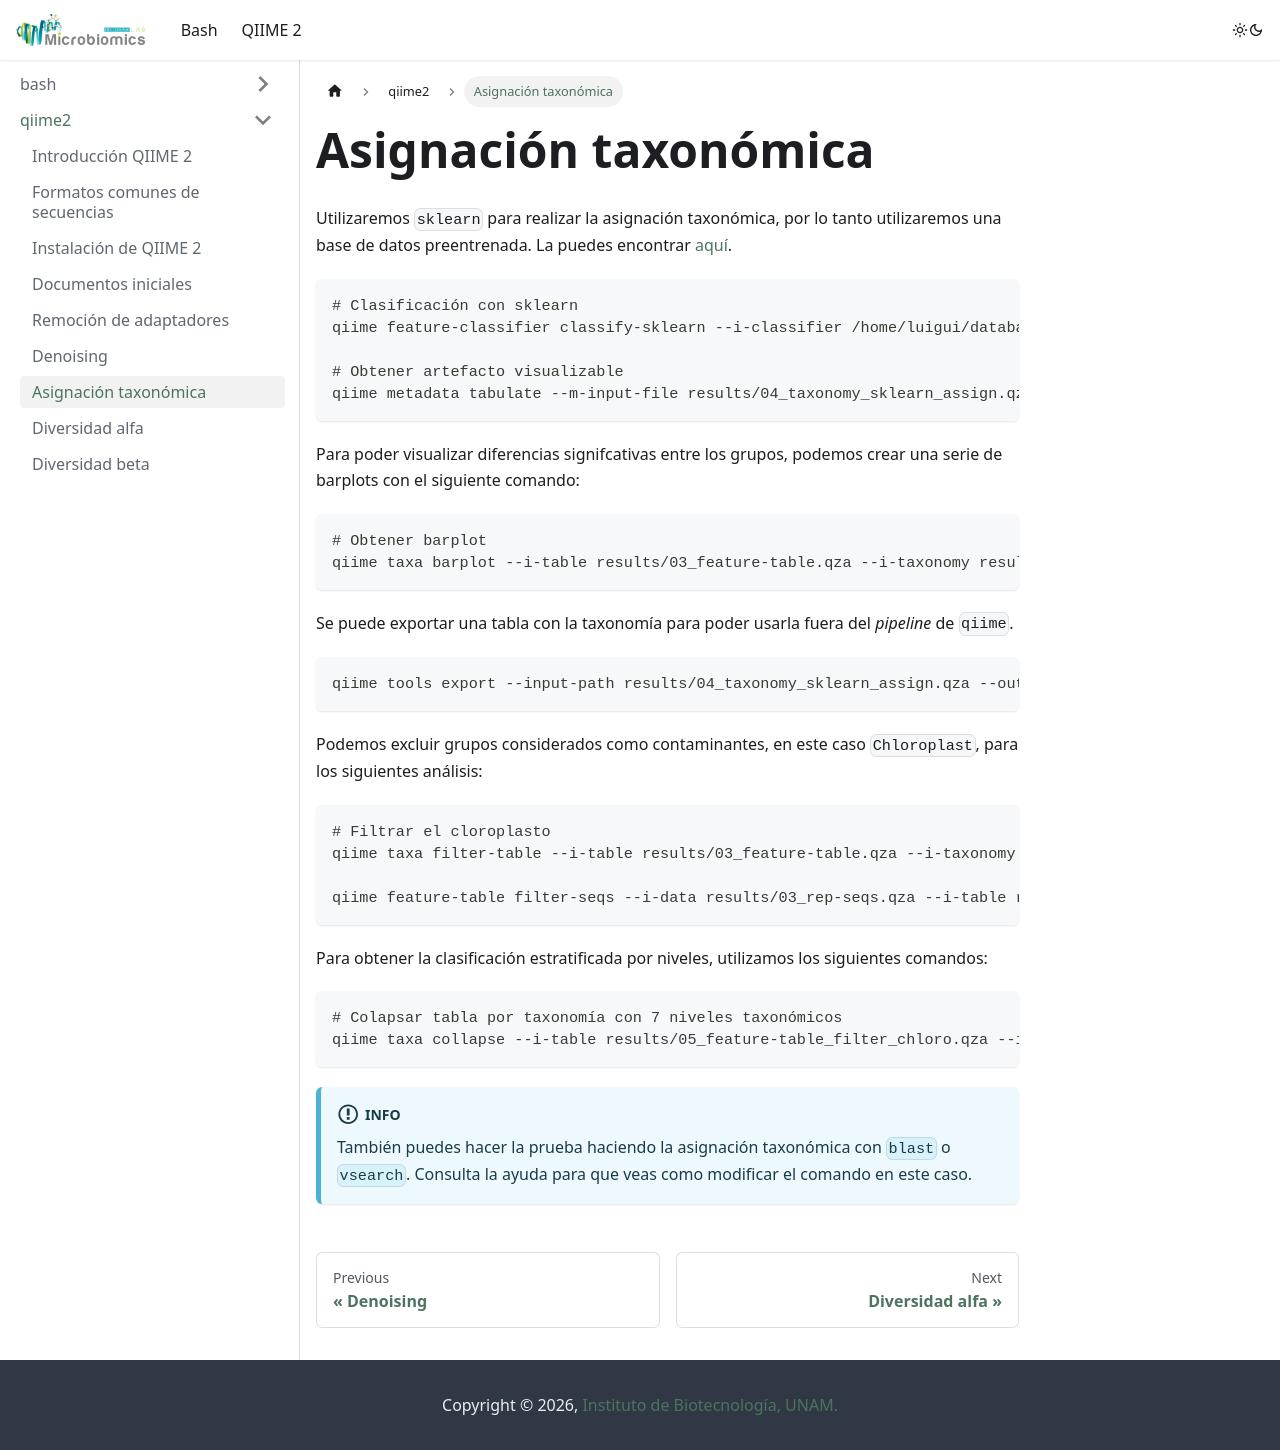

repository: LuiguiGallardo/bioinfo_pal_norte · page: docs/qiime2/taxonomy/index.html · generator: docusaurus

---
sidebar_position: 7
---

# Asignación taxonómica

Utilizaremos `sklearn` para realizar la asignación taxonómica, por lo tanto utilizaremos una base de datos preentrenada. La puedes encontrar [aquí](https://docs.qiime2.org/2023.9/data-resources/).

```bash
# Clasificación con sklearn
qiime feature-classifier classify-sklearn --i-classifier /home/luigui/databases/silva-138-99-515-806-nb-classifier.qza --i-reads results/03_rep-seqs.qza  --o-classification results/04_taxonomy_sklearn_assign.qza --p-n-jobs 4

# Obtener artefacto visualizable
qiime metadata tabulate --m-input-file results/04_taxonomy_sklearn_assign.qza --o-visualization results/04_taxonomy_sklearn_assign.qzv
```

Para poder visualizar diferencias signifcativas entre los grupos, podemos crear una serie de barplots con el siguiente comando:

```bash
# Obtener barplot
qiime taxa barplot --i-table results/03_feature-table.qza --i-taxonomy results/04_taxonomy_sklearn_assign.qza --m-metadata-file rawdata/metadata.tsv --o-visualization results/04_taxonomy_sklearn_barplot.qzv
```

Se puede exportar una tabla con la taxonomía para poder usarla fuera del *pipeline* de `qiime`.

```bash
qiime tools export --input-path results/04_taxonomy_sklearn_assign.qza --output-path results/05_taxonomy_exported
```

Podemos excluir grupos considerados como contaminantes, en este caso `Chloroplast`, para los siguientes análisis:

```bash
# Filtrar el cloroplasto
qiime taxa filter-table --i-table results/03_feature-table.qza --i-taxonomy results/04_taxonomy_sklearn_assign.qza  --p-exclude Chloroplast --o-filtered-table results/05_feature-table_filter_chloro.qza

qiime feature-table filter-seqs --i-data results/03_rep-seqs.qza --i-table results/05_feature-table_filter_chloro.qza --o-filtered-data results/05_rep-seqs_filter_chloro.qza
```

Para obtener la clasificación estratificada por niveles, utilizamos los siguientes comandos:

```bash
# Colapsar tabla por taxonomía con 7 niveles taxonómicos
qiime taxa collapse --i-table results/05_feature-table_filter_chloro.qza --i-taxonomy results/04_taxonomy_sklearn_assign.qza --p-level 7 --o-collapsed-table results/06_filter_table_collapse_sp.qza
```

:::info
También puedes hacer la prueba haciendo la asignación taxonómica con `blast` o `vsearch`. Consulta la ayuda para que veas como modificar el comando en este caso.
:::
